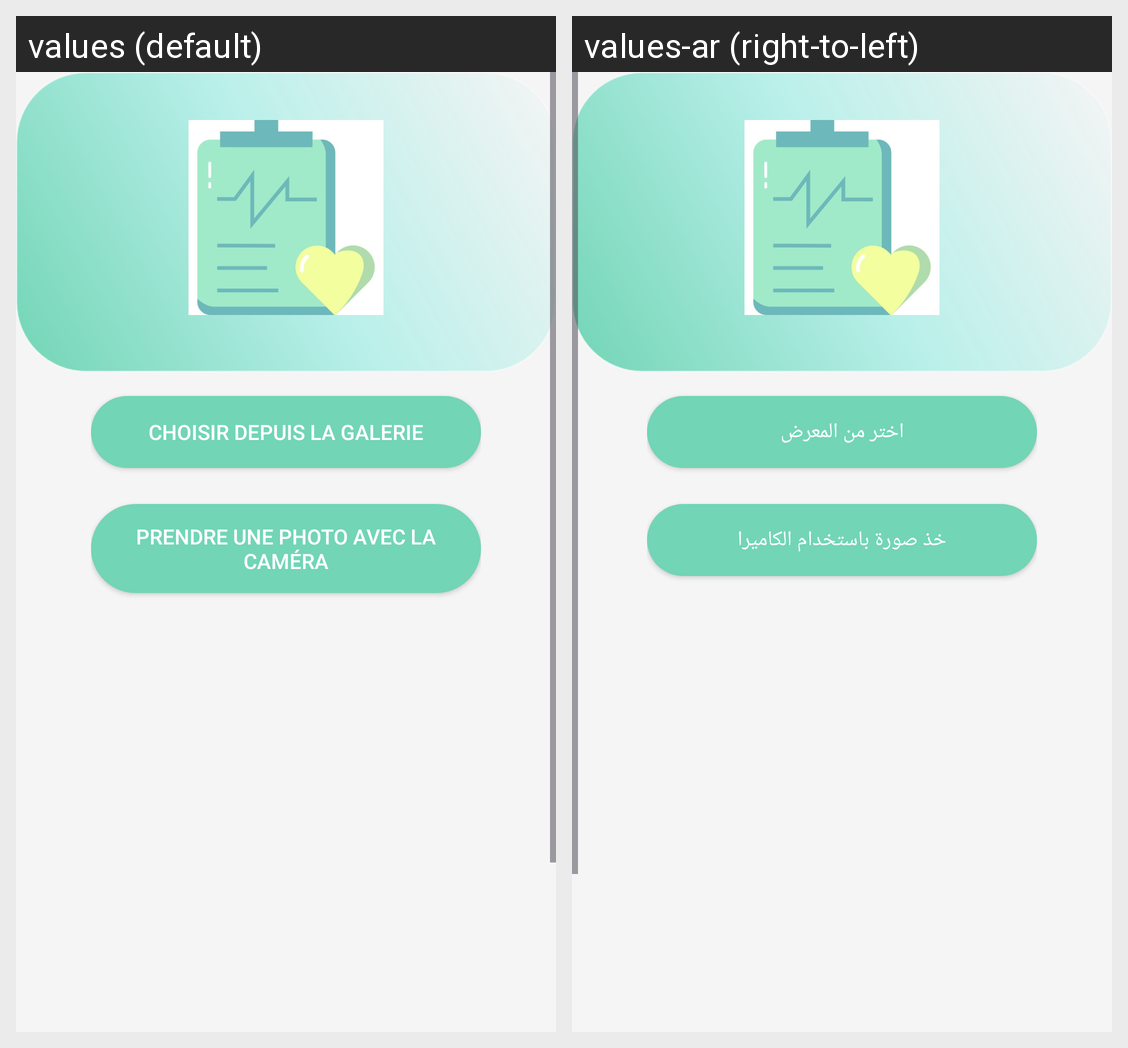

The Android screen above is rendered under two locales of the same app. Produce the string resources it draws, with the default and per-locale values.
Android screen res/layout/fragment_ordonance.xml rendered under 2 locales, left to right: values (default), values-ar (right-to-left). Device: Nexus 5 (rendered at 1080×1920; each locale shown at half size, 540×960, under a caption strip naming it); theme Theme.PharmacieApp.
Strings drawn on this screen, with the default value and each locale's value (text and hints the layout hard-codes, and strings that could not be matched under every locale, appear in the picture but are not listed):

choisir_depuis_la_galerie
  values: Choisir depuis la galerie
  values-ar: اختر من المعرض

prendre_une_photo_avec_la_cam_ra
  values: Prendre une photo avec la caméra
  values-ar: خذ صورة باستخدام الكاميرا
